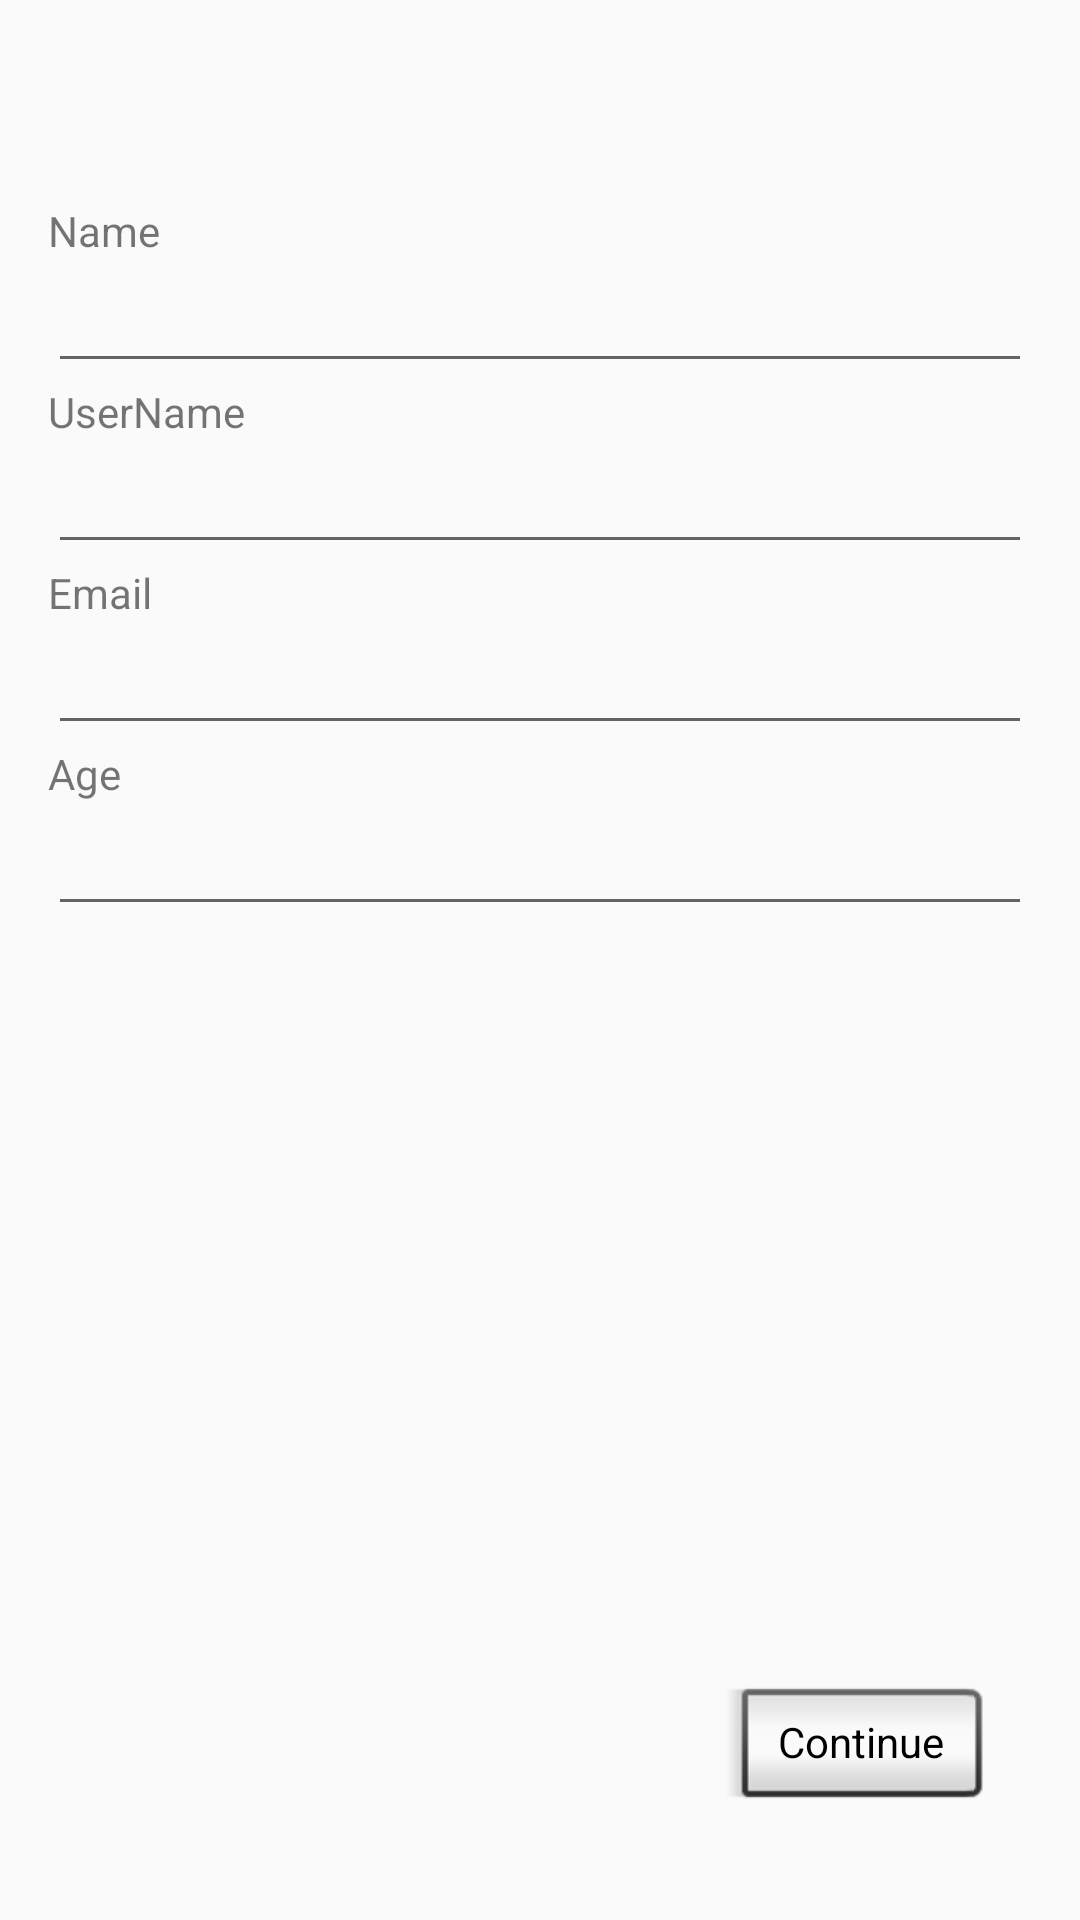

Produce the Android XML layout that renders to this screen, including the resource entries it uses.
<!-- AndroidManifest.xml: application theme AppTheme -->
<!-- res/layout/activity_confirmation.xml -->
<?xml version="1.0" encoding="utf-8"?>

<RelativeLayout xmlns:android="http://schemas.android.com/apk/res/android"
    xmlns:tools="http://schemas.android.com/tools"
    android:id="@+id/activity_confirmation"
    android:layout_width="match_parent"
    android:layout_height="match_parent"
    android:paddingBottom="@dimen/activity_vertical_margin"
    android:paddingLeft="@dimen/activity_horizontal_margin"
    android:paddingRight="@dimen/activity_horizontal_margin"
    android:paddingTop="@dimen/activity_vertical_margin"
    tools:context="com.example.android.studentspaces.Confirmation">

    <TextView
        android:layout_width="wrap_content"
        android:layout_height="wrap_content"
        android:layout_alignParentTop="true"
        android:layout_alignParentStart="true"
        android:id="@+id/tvWelcomeMsg"
        android:textAppearance="@style/TextAppearance.AppCompat.Headline"
        android:layout_alignParentEnd="true" />



    <TextView
        android:text="Name"
        android:layout_width="wrap_content"
        android:layout_height="wrap_content"
        android:layout_below="@+id/tvWelcomeMsg"
        android:layout_alignParentStart="true"
        android:layout_marginTop="19dp"
        android:id="@+id/textView7" />

    <EditText
        android:layout_width="wrap_content"
        android:layout_height="wrap_content"
        android:inputType="textPersonName"
        android:ems="10"
        android:id="@+id/etdName"
        android:editable="false"
        android:layout_below="@+id/textView7"
        android:layout_alignParentStart="true"
        android:layout_alignParentEnd="true" />


    <TextView
        android:text="UserName"
        android:layout_width="wrap_content"
        android:layout_height="wrap_content"
        android:layout_below="@+id/etdName"
        android:id="@+id/textView9" />

    <EditText
        android:layout_width="wrap_content"
        android:layout_height="wrap_content"
        android:inputType="textPersonName"
        android:editable="false"
        android:ems="10"
        android:layout_below="@+id/textView9"
        android:layout_alignParentStart="true"
        android:id="@+id/etdUSername"
        android:layout_alignParentEnd="true" />



    <TextView
        android:text="Email"
        android:layout_width="wrap_content"
        android:layout_height="wrap_content"
        android:id="@+id/textView10"
        android:layout_below="@+id/etdUSername"
        android:layout_alignParentStart="true" />

    <EditText
        android:layout_width="wrap_content"
        android:layout_height="wrap_content"
        android:inputType="textPersonName"
        android:editable="false"
        android:ems="10"
        android:layout_below="@+id/textView10"
        android:layout_alignParentStart="true"
        android:id="@+id/etdEmail"
        android:layout_alignParentEnd="true" />

    <TextView
        android:text="Age"
        android:layout_width="wrap_content"
        android:layout_height="wrap_content"
        android:layout_below="@+id/etdEmail"
        android:layout_alignParentStart="true"
        android:id="@+id/textView11" />


    <EditText
        android:layout_width="wrap_content"
        android:layout_height="wrap_content"
        android:inputType="number"
        android:ems="10"
        android:editable="false"
        android:id="@+id/etdAge"
        android:layout_below="@+id/textView11"
        android:layout_alignParentStart="true"
        android:layout_alignParentEnd="true" />


    <Button
        android:text="Continue"
        android:layout_width="wrap_content"
        android:layout_height="wrap_content"
        android:layout_alignParentBottom="true"
        android:layout_alignParentEnd="true"
        android:layout_marginEnd="14dp"
        android:layout_marginBottom="17dp"
        android:id="@+id/bContinue"
        style="@android:style/Widget.Button.Inset" />

</RelativeLayout>
<!-- resources referenced by this layout -->
<resources>
  <dimen name="activity_horizontal_margin">16dp</dimen>
  <dimen name="activity_vertical_margin">16dp</dimen>
  <style name="AppTheme" parent="Theme.AppCompat.Light.DarkActionBar">
          
  
  
          <item name="colorPrimary">@color/colorPrimary</item>
          <item name="colorPrimaryDark">@color/colorPrimaryDark</item>
          <item name="colorAccent">@color/colorAccent</item>
  
  
      </style>
  <color name="colorPrimary">#00BFA5</color>
  <color name="colorPrimaryDark">#00BFA5</color>
  <color name="colorAccent">#00BFA5</color>
</resources>
